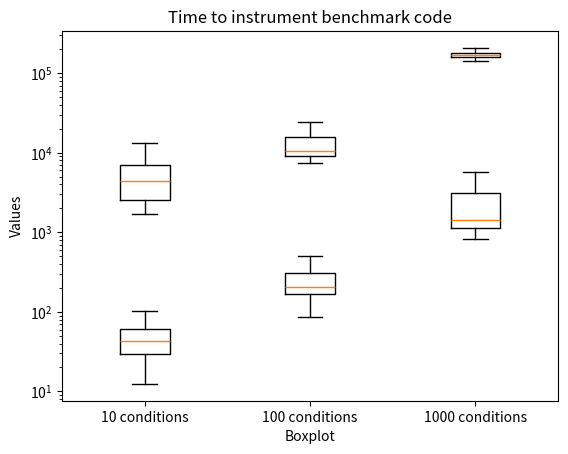

This figure's Python source:
import matplotlib.pyplot as plt

def plot_average_and_std(average, std):
    tests = ['Benchmark10', 'Benchmark100', 'Benchmark1000']

    # Plot average values
    plt.plot(tests, average, label='Average')

    # Plot error bars for standard deviation
    plt.errorbar(tests, average, yerr=std, linestyle='', marker='o', label='Standard Deviation')

    # Add labels and title
    plt.xlabel('Tests')
    plt.ylabel('Time (ms)')
    plt.title('Average and Standard Deviation')

    # Set y-axis scale to logarithmic
    plt.yscale('log')

    # Add legend
    plt.legend()

    # Display the plot
    plt.show()

def plot_boxplot(boxplot_values, title):
    test_labels = ['10 conditions', '100 conditions', '1000 conditions']

    plt.boxplot(boxplot_values)
    plt.xlabel('Boxplot')
    plt.ylabel('Values')
    plt.title(title)
    plt.yscale('log')
    
    # Customize legend labels on the x-axis
    plt.xticks(range(1, len(test_labels) + 1), test_labels)

    plt.show()

# average_values = [43.62499, 599.1202099999999, 4024.26116]
# std_values = [31.47488557929799, 3459.10735762732, 7291.703134192119]
# plot_average_and_std(average_values, std_values)

# average_values = [5697.72707, 15000.2861, 165555.54171000002]
# std_values = [15942.243554494098, 21706.97314614522, 59556.95933240389]
# plot_average_and_std(average_values, std_values)

boxplot__bench_values = [
    [12.43, 29.8945, 42.5365, 60.3585, 101.196],
    [86.467, 170.1205, 207.5785, 304.506, 500.361],
    [822.756, 1146.792, 1434.7285, 3121.4255, 5723.328],
]
plot_boxplot(boxplot__bench_values, "Time to execute benchmark code")

boxplot__xisnove_values = [
    [1718.088, 2552.9735, 4386.6265, 6942.0495, 13071.799],
    [7519.268, 9004.255, 10530.6745, 15649.065, 24680.205],
    [142068.556, 159536.908, 171053.904, 180661.0105, 207702.501],
]
plot_boxplot(boxplot__xisnove_values, "Time to instrument benchmark code")